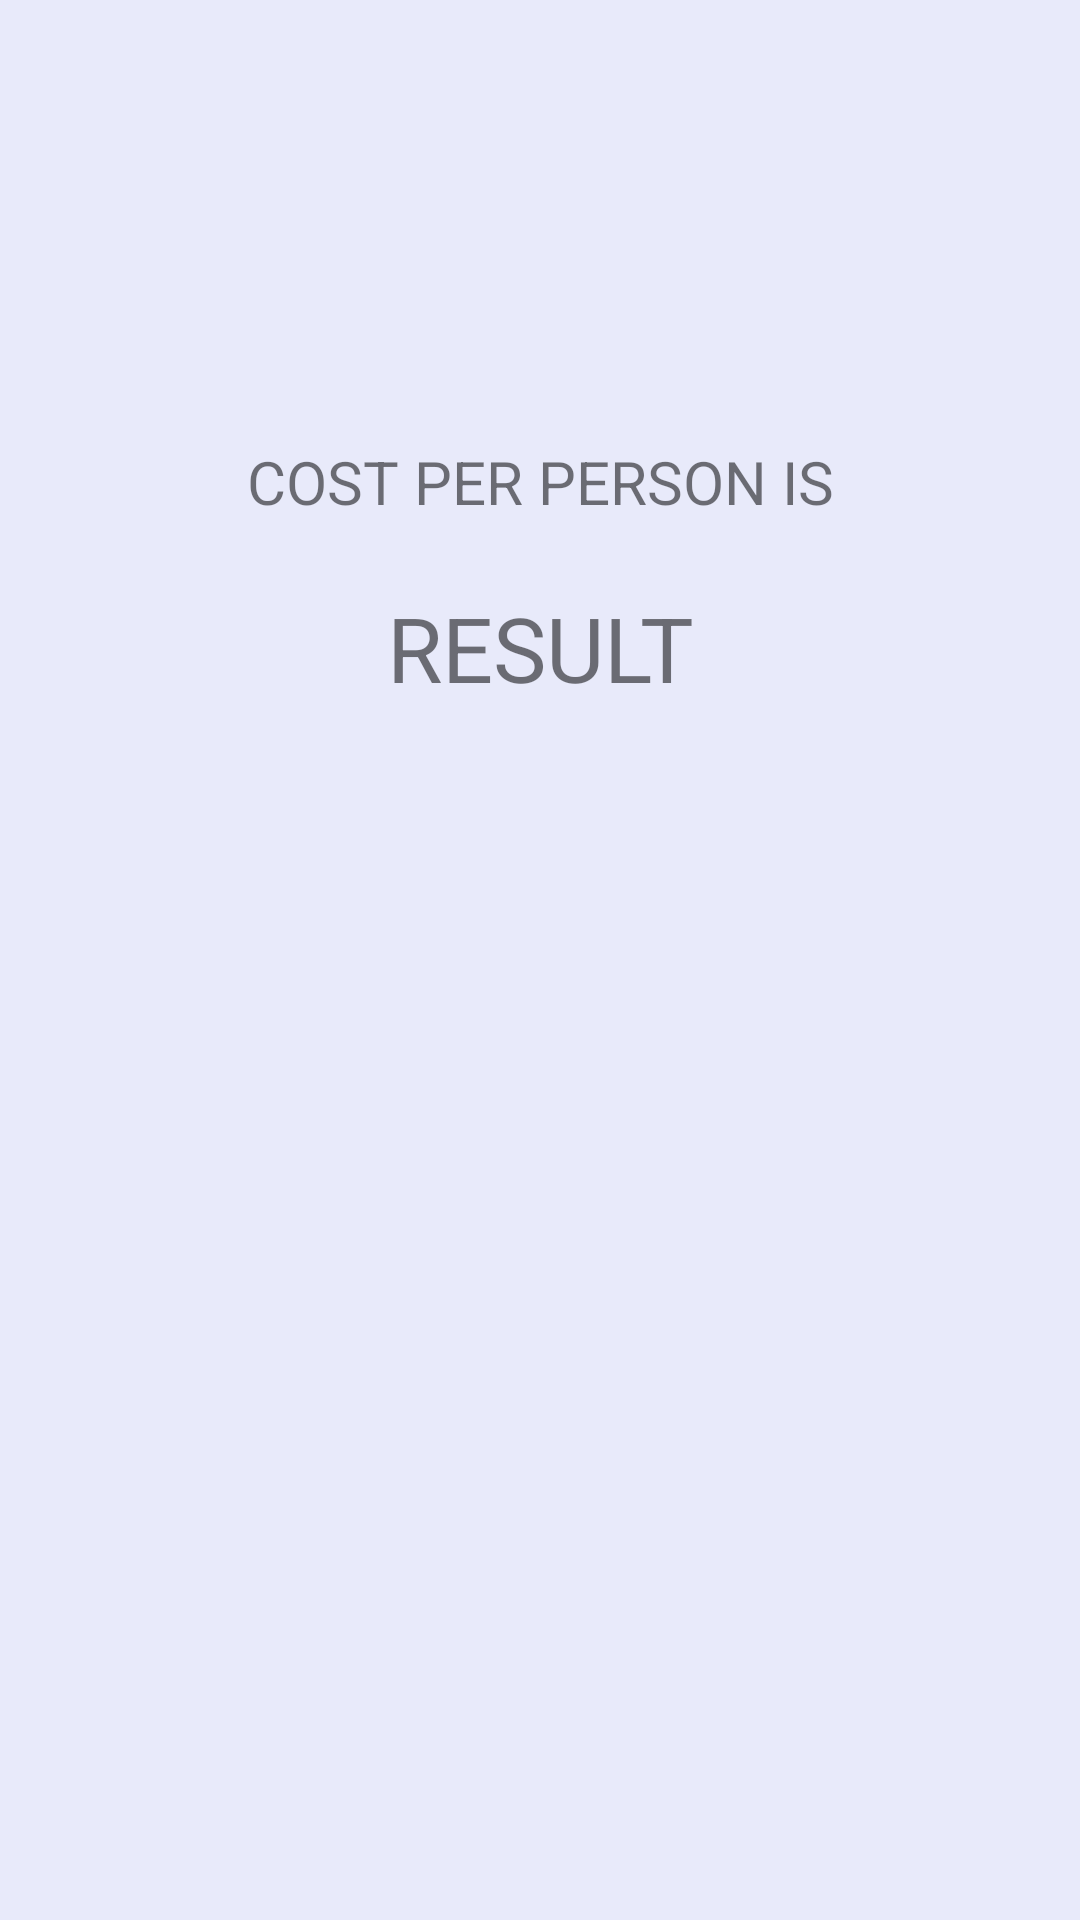

Layout XML and referenced resources for this Android screen:
<!-- AndroidManifest.xml: application theme AppTheme -->
<!-- res/layout/activity_popup.xml -->
<RelativeLayout xmlns:android="http://schemas.android.com/apk/res/android"
    xmlns:tools="http://schemas.android.com/tools" android:layout_width="match_parent"
    android:layout_height="match_parent" android:paddingLeft="@dimen/activity_horizontal_margin"
    android:paddingRight="@dimen/activity_horizontal_margin"
    android:paddingTop="@dimen/activity_vertical_margin"
    android:background="#120022ff"
    android:paddingBottom="@dimen/activity_vertical_margin"
    tools:context="com.example.dell.trippy.TransportAct"
    android:id="@+id/rel">


    <TextView
        android:layout_width="match_parent"
        android:layout_height="100dp"
        android:text="RESULT"
        android:gravity="center"
        android:id="@+id/resv"
        android:textSize="30dp"
        android:layout_alignParentTop="true"
        android:layout_marginTop="150dp"
        android:visibility="visible" />

    <TextView
        android:layout_width="match_parent"
        android:layout_height="wrap_content"
        android:text="COST PER PERSON IS"
        android:textSize="20dp"
        android:gravity="center"
        android:id="@+id/textView"
        android:layout_alignBottom="@+id/resv"
        android:layout_centerHorizontal="true"
        android:layout_marginBottom="92dp"
        android:visibility="visible" />
</RelativeLayout>
<!-- resources referenced by this layout -->
<resources>
  <dimen name="activity_horizontal_margin">16dp</dimen>
  <dimen name="activity_vertical_margin">16dp</dimen>
  <style name="AppTheme" parent="Base.Theme.AppCompat.Light.DarkActionBar">
          
          <item name="colorPrimary">@color/colorPrimary</item>
          <item name="colorPrimaryDark">@color/colorPrimaryDark</item>
          <item name="colorAccent">@color/colorAccent</item>
      </style>
  <color name="colorPrimary">#4cbdff</color>
  <color name="colorPrimaryDark">#FF367A84</color>
  <color name="colorAccent">#FF367A84</color>
</resources>
